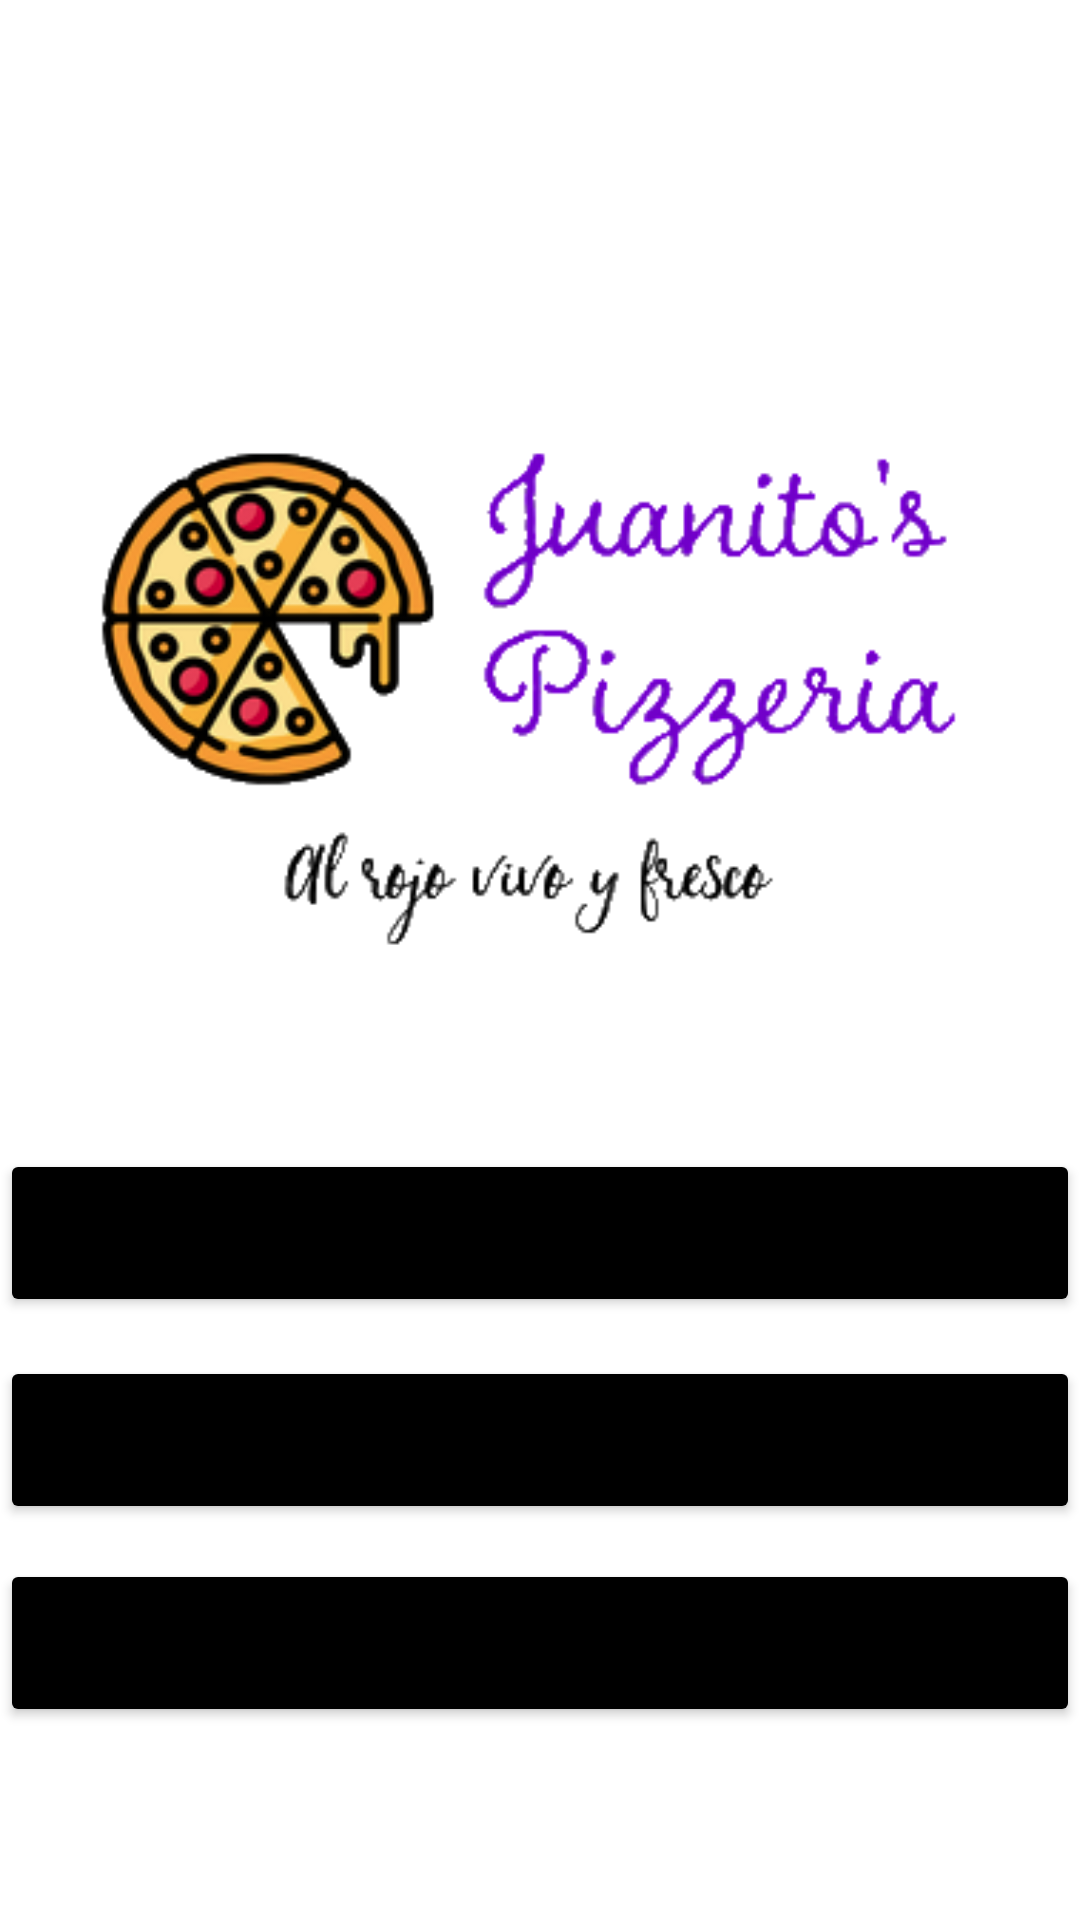

Reconstruct the res/layout file that produces this screen, plus the resources it refers to.
<!-- AndroidManifest.xml: application theme Theme.Pizzeria_Juanito -->
<!-- res/layout/activity_main.xml -->
<?xml version="1.0" encoding="utf-8"?>
<androidx.constraintlayout.widget.ConstraintLayout xmlns:android="http://schemas.android.com/apk/res/android"
    xmlns:app="http://schemas.android.com/apk/res-auto"
    xmlns:tools="http://schemas.android.com/tools"
    android:layout_width="match_parent"
    android:layout_height="match_parent"
    tools:context=".MainActivity"
    android:background="@drawable/fondo">

    <Button
        android:id="@+id/btnRegistro"
        android:layout_width="360dp"
        android:layout_height="56dp"
        android:backgroundTint="#000000"
        android:text="Editar Registro"
        app:cornerRadius="20dp"
        app:layout_constraintBottom_toBottomOf="parent"
        app:layout_constraintEnd_toEndOf="parent"
        app:layout_constraintHorizontal_bias="0.49"
        app:layout_constraintStart_toStartOf="parent"
        app:layout_constraintTop_toTopOf="parent"
        app:layout_constraintVertical_bias="0.89" />

    <Button
        android:id="@+id/btnInformacion"
        android:layout_width="360dp"
        android:layout_height="56dp"
        android:text="informacion"
        app:cornerRadius="20dp"
        android:backgroundTint="#000000"
        app:layout_constraintBottom_toBottomOf="parent"
        app:layout_constraintEnd_toEndOf="parent"
        app:layout_constraintHorizontal_bias="0.49"
        app:layout_constraintStart_toStartOf="parent"
        app:layout_constraintTop_toTopOf="parent"
        app:layout_constraintVertical_bias="0.774" />

    <Button
        android:id="@+id/btnpedido"
        android:layout_width="360dp"
        android:layout_height="56dp"
        android:text="pedido"
        app:cornerRadius="20dp"
        android:backgroundTint="#000000"
        app:layout_constraintBottom_toBottomOf="parent"
        app:layout_constraintEnd_toEndOf="parent"
        app:layout_constraintHorizontal_bias="0.49"
        app:layout_constraintStart_toStartOf="parent"
        app:layout_constraintTop_toTopOf="parent"
        app:layout_constraintVertical_bias="0.656" />

    <ImageView
        android:id="@+id/imageView4"
        android:layout_width="wrap_content"
        android:layout_height="wrap_content"
        app:layout_constraintBottom_toBottomOf="parent"
        app:layout_constraintEnd_toEndOf="parent"
        app:layout_constraintStart_toStartOf="parent"
        app:layout_constraintTop_toTopOf="parent"
        app:layout_constraintVertical_bias="0.267"
        app:srcCompat="@drawable/logo" />

</androidx.constraintlayout.widget.ConstraintLayout>
<!-- resources referenced by this layout -->
<resources>
  <!-- drawable logo: png bitmap (drawable, 41158 bytes) -->
  <style name="Theme.Pizzeria_Juanito" parent="Theme.MaterialComponents.DayNight.DarkActionBar">
          
          <item name="colorPrimary">@color/black</item>
          <item name="colorPrimaryVariant">@color/black</item>
          <item name="colorOnPrimary">@color/white</item>
          
          <item name="colorSecondary">@color/teal_200</item>
          <item name="colorSecondaryVariant">@color/teal_700</item>
          <item name="colorOnSecondary">@color/black</item>
          
          <item name="android:statusBarColor" tools:targetApi="l">?attr/colorPrimaryVariant</item>
          
  
          <item name="android:windowAnimationStyle">@style/ActivityAnim</item>
  
      </style>
  <style name="ActivityAnim" parent="@android:style/Animation.Activity">
          <item name="android:activityOpenEnterAnimation">@anim/slide_in</item>
          <item name="android:activityCloseEnterAnimation">@anim/slide_in</item>
          <item name="android:activityOpenExitAnimation">@anim/slide_out</item>
          <item name="android:activityCloseExitAnimation">@anim/slide_out</item>
      </style>
  <!-- not gathered from this repository: default colours our renderer supplied (Android Studio template values) -->
  <color name="teal_200">#FF03DAC5</color>
  <color name="teal_700">#FF018786</color>
  <color name="black">#FF000000</color>
  <color name="white">#FFFFFFFF</color>
</resources>
